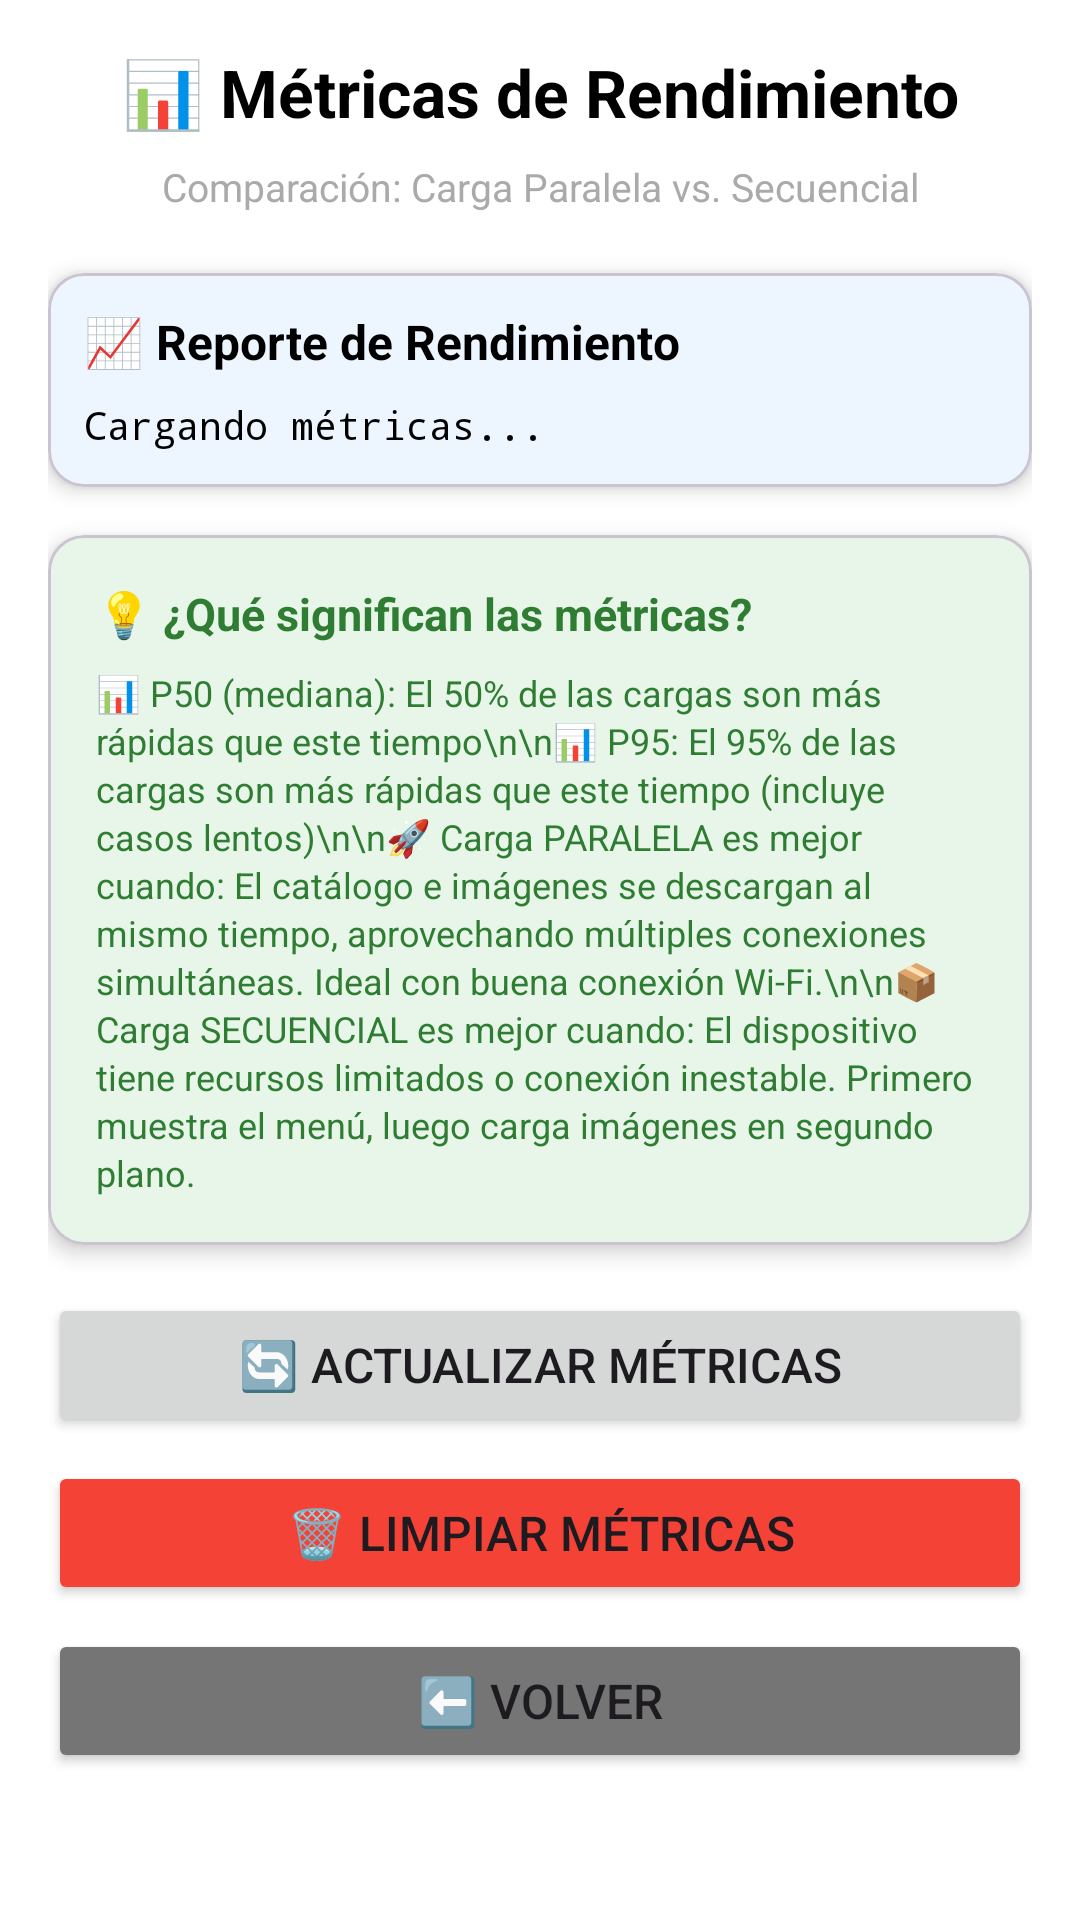

This screen was rendered from an Android layout file. Write that file and the resources it references.
<!-- AndroidManifest.xml: application theme Theme.TapToast -->
<!-- res/layout/activity_performance_metrics.xml -->
<?xml version="1.0" encoding="utf-8"?>
<ScrollView xmlns:android="http://schemas.android.com/apk/res/android"
    xmlns:app="http://schemas.android.com/apk/res-auto"
    android:layout_width="match_parent"
    android:layout_height="match_parent"
    android:background="@android:color/background_light"
    android:padding="16dp">

    <LinearLayout
        android:layout_width="match_parent"
        android:layout_height="wrap_content"
        android:orientation="vertical">

        
        <TextView
            android:layout_width="match_parent"
            android:layout_height="wrap_content"
            android:text="📊 Métricas de Rendimiento"
            android:textSize="22sp"
            android:textStyle="bold"
            android:textColor="@android:color/black"
            android:gravity="center"
            android:paddingBottom="8dp" />

        <TextView
            android:layout_width="match_parent"
            android:layout_height="wrap_content"
            android:text="Comparación: Carga Paralela vs. Secuencial"
            android:textSize="13sp"
            android:textColor="@android:color/darker_gray"
            android:gravity="center"
            android:paddingBottom="20dp" />

        
        <com.google.android.material.card.MaterialCardView
            android:layout_width="match_parent"
            android:layout_height="wrap_content"
            app:cardCornerRadius="12dp"
            app:cardElevation="4dp"
            android:layout_marginBottom="16dp">

            <LinearLayout
                android:layout_width="match_parent"
                android:layout_height="wrap_content"
                android:orientation="vertical"
                android:padding="12dp">

                <TextView
                    android:layout_width="match_parent"
                    android:layout_height="wrap_content"
                    android:text="📈 Reporte de Rendimiento"
                    android:textSize="16sp"
                    android:textStyle="bold"
                    android:textColor="@android:color/black"
                    android:paddingBottom="8dp" />

                <TextView
                    android:id="@+id/tv_performance_report"
                    android:layout_width="match_parent"
                    android:layout_height="wrap_content"
                    android:text="Cargando métricas..."
                    android:textSize="13sp"
                    android:fontFamily="monospace"
                    android:textColor="@android:color/black"
                    android:lineSpacingExtra="3dp" />

            </LinearLayout>

        </com.google.android.material.card.MaterialCardView>

        
        <com.google.android.material.card.MaterialCardView
            android:layout_width="match_parent"
            android:layout_height="wrap_content"
            app:cardCornerRadius="12dp"
            app:cardElevation="4dp"
            app:cardBackgroundColor="#E8F5E9"
            android:layout_marginBottom="16dp">

            <LinearLayout
                android:layout_width="match_parent"
                android:layout_height="wrap_content"
                android:orientation="vertical"
                android:padding="16dp">

                <TextView
                    android:layout_width="match_parent"
                    android:layout_height="wrap_content"
                    android:text="💡 ¿Qué significan las métricas?"
                    android:textSize="15sp"
                    android:textStyle="bold"
                    android:textColor="#2E7D32"
                    android:paddingBottom="8dp" />

                <TextView
                    android:layout_width="match_parent"
                    android:layout_height="wrap_content"
                    android:text="📊 P50 (mediana): El 50% de las cargas son más rápidas que este tiempo\n\n📊 P95: El 95% de las cargas son más rápidas que este tiempo (incluye casos lentos)\n\n🚀 Carga PARALELA es mejor cuando: El catálogo e imágenes se descargan al mismo tiempo, aprovechando múltiples conexiones simultáneas. Ideal con buena conexión Wi-Fi.\n\n📦 Carga SECUENCIAL es mejor cuando: El dispositivo tiene recursos limitados o conexión inestable. Primero muestra el menú, luego carga imágenes en segundo plano."
                    android:textSize="12sp"
                    android:textColor="#2E7D32"
                    android:lineSpacingExtra="2dp" />

            </LinearLayout>

        </com.google.android.material.card.MaterialCardView>

        
        <Button
            android:id="@+id/btn_refresh_metrics"
            android:layout_width="match_parent"
            android:layout_height="wrap_content"
            android:text="🔄 Actualizar Métricas"
            android:textSize="16sp"
            android:padding="12dp"
            android:layout_marginBottom="8dp" />

        <Button
            android:id="@+id/btn_clear_metrics"
            android:layout_width="match_parent"
            android:layout_height="wrap_content"
            android:text="🗑️ Limpiar Métricas"
            android:textSize="16sp"
            android:padding="12dp"
            android:backgroundTint="#F44336"
            android:layout_marginBottom="8dp" />

        <Button
            android:id="@+id/btn_back"
            android:layout_width="match_parent"
            android:layout_height="wrap_content"
            android:text="⬅️ Volver"
            android:textSize="16sp"
            android:padding="12dp"
            android:backgroundTint="#757575" />

    </LinearLayout>

</ScrollView>
<!-- resources referenced by this layout -->
<resources>
  <style name="Theme.TapToast" parent="Theme.Material3.Light.NoActionBar">
          
          <item name="colorPrimary">@color/color_primary</item>
          <item name="colorOnPrimary">@color/color_on_primary</item>
          <item name="colorPrimaryContainer">@color/color_primary_light</item>
          <item name="colorOnPrimaryContainer">@color/color_primary_variant</item>
  
          
          <item name="colorSecondary">@color/color_secondary</item>
          <item name="colorOnSecondary">@color/color_on_secondary</item>
          <item name="colorSecondaryContainer">@color/color_secondary_light</item>
          <item name="colorOnSecondaryContainer">@color/color_secondary_variant</item>
  
          
          <item name="colorTertiary">@color/color_accent</item>
          <item name="colorOnTertiary">@color/color_on_primary</item>
          <item name="colorTertiaryContainer">@color/color_accent_light</item>
  
          
          <item name="android:colorBackground">@color/color_background</item>
          <item name="colorOnBackground">@color/color_on_background</item>
          <item name="colorSurface">@color/color_surface</item>
          <item name="colorOnSurface">@color/color_on_surface</item>
          <item name="colorSurfaceVariant">@color/color_surface_variant</item>
          <item name="colorOnSurfaceVariant">@color/text_secondary</item>
  
          
          <item name="android:statusBarColor">@color/color_primary</item>
          <item name="android:windowLightStatusBar">false</item>
          <item name="android:navigationBarColor">@color/color_surface</item>
          <item name="android:windowLightNavigationBar">true</item>
  
          
          <item name="colorError">@color/error_color</item>
          <item name="colorOnError">@color/color_on_primary</item>
  
          
          <item name="colorOutline">@color/divider_color</item>
  
          
          <item name="android:windowBackground">@color/color_background</item>
      </style>
  <color name="color_primary">#42A5F5</color>
  <color name="color_on_primary">#FFFFFF</color>
  <color name="color_primary_light">#E3F2FD</color>
  <color name="color_primary_variant">#1E88E5</color>
  <color name="color_secondary">#263238</color>
  <color name="color_on_secondary">#FFFFFF</color>
  <color name="color_secondary_light">#CFD8DC</color>
  <color name="color_secondary_variant">#37474F</color>
  <color name="color_accent">#26C6DA</color>
  <color name="color_accent_light">#E0F7FA</color>
  <color name="color_background">#F5F9FC</color>
  <color name="color_on_background">#1A1A1A</color>
  <color name="color_surface">#FFFFFF</color>
  <color name="color_on_surface">#1A1A1A</color>
  <color name="color_surface_variant">#E8F4F8</color>
  <color name="text_secondary">#616161</color>
  <color name="error_color">#F44336</color>
  <color name="divider_color">#E0E0E0</color>
</resources>
